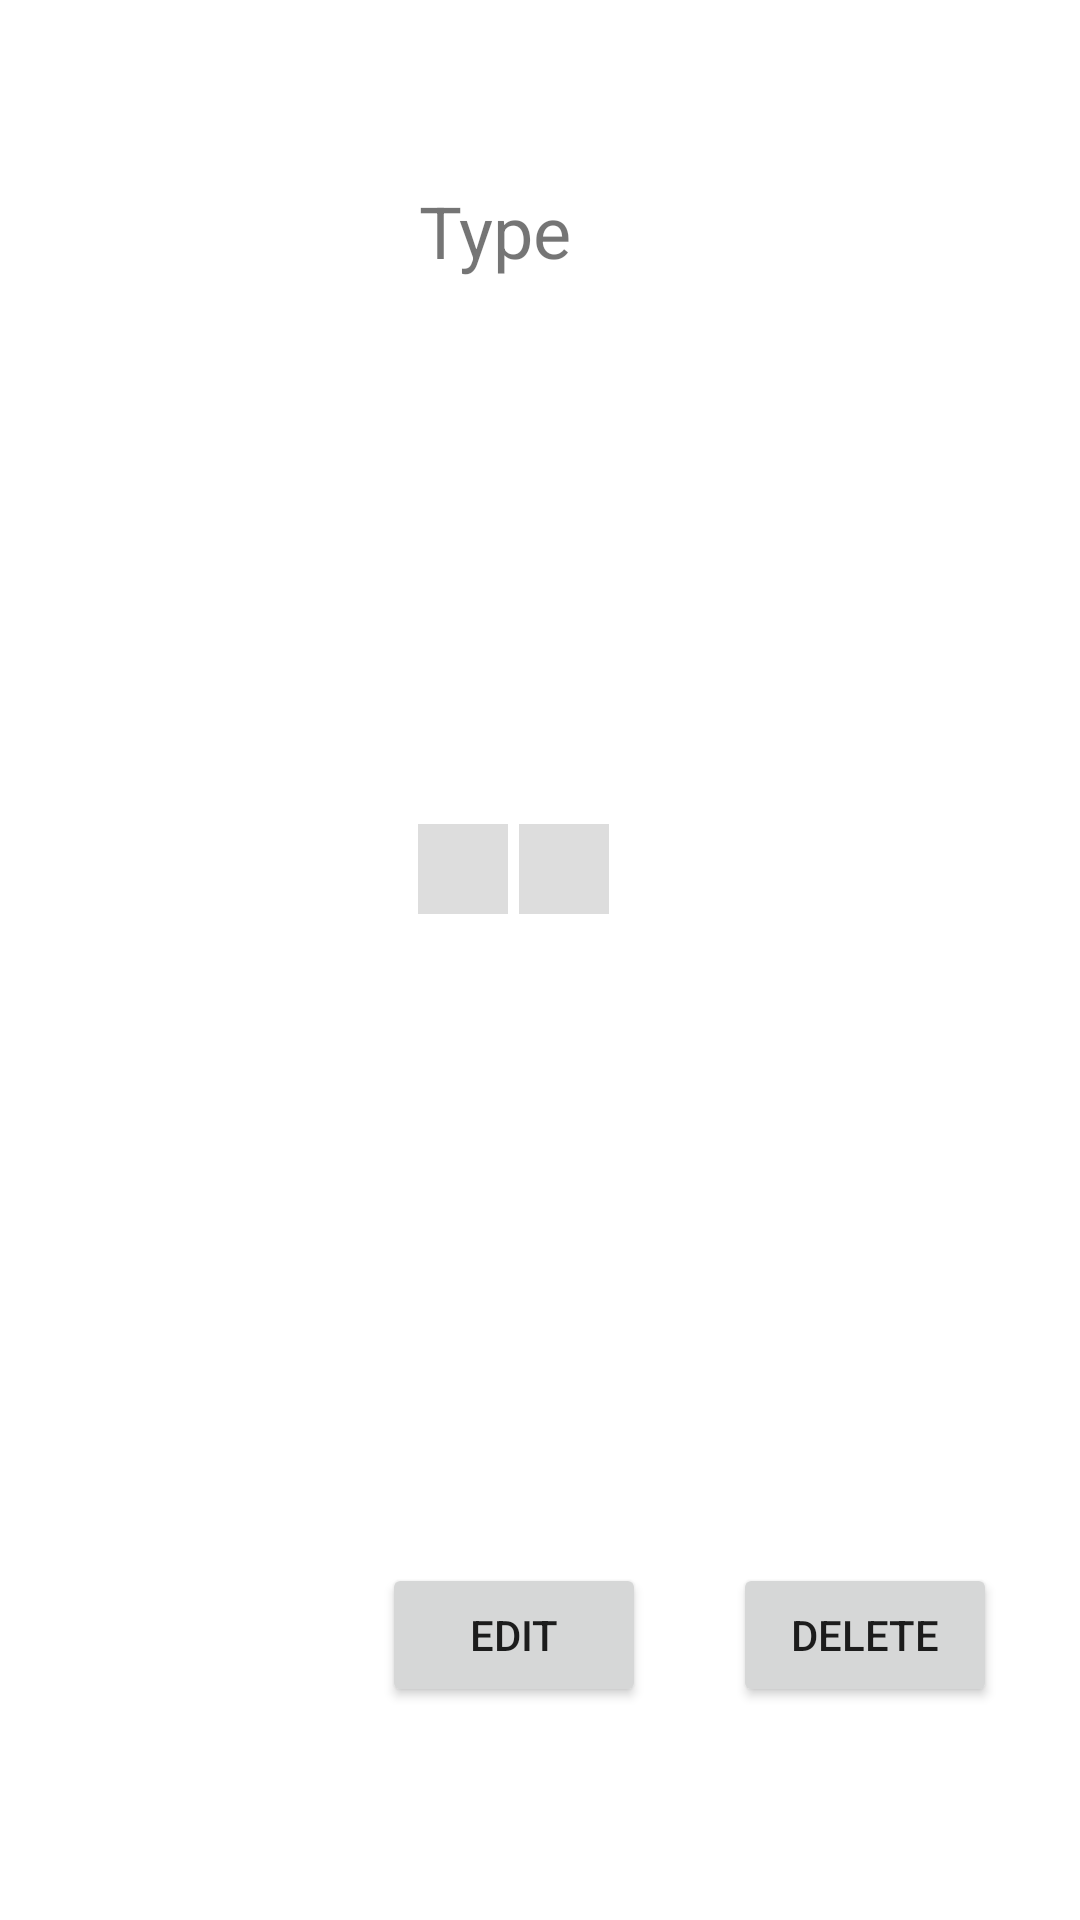

This screen was rendered from an Android layout file. Write that file and the resources it references.
<!-- AndroidManifest.xml: application theme Theme.AppNameGoesHere -->
<!-- res/layout/listview_row.xml -->
<?xml version="1.0" encoding="utf-8"?>
<LinearLayout xmlns:android="http://schemas.android.com/apk/res/android"
    xmlns:app="http://schemas.android.com/apk/res-auto"
    xmlns:tools="http://schemas.android.com/tools"
    android:layout_width="match_parent"
    android:layout_height="150dp">

    <ImageView
        android:id="@+id/clothes_image"
        android:layout_width="91dp"
        android:layout_height="match_parent"
        android:layout_weight="1"
        tools:srcCompat="@tools:sample/avatars" />

    <androidx.constraintlayout.widget.ConstraintLayout
        android:layout_width="242dp"
        android:layout_height="match_parent">

        <TextView
            android:id="@+id/clothes_type_view"
            android:layout_width="wrap_content"
            android:layout_height="wrap_content"
            android:text="@string/type"
            android:textSize="24dp"
            app:layout_constraintBottom_toBottomOf="parent"
            app:layout_constraintEnd_toEndOf="parent"
            app:layout_constraintHorizontal_bias="0.113"
            app:layout_constraintStart_toStartOf="parent"
            app:layout_constraintTop_toTopOf="parent"
            app:layout_constraintVertical_bias="0.1" />

        <TextView
            android:id="@+id/clothes_id_view"
            android:layout_width="wrap_content"
            android:layout_height="wrap_content"
            android:text="@string/id"
            app:layout_constraintBottom_toBottomOf="parent"
            app:layout_constraintEnd_toEndOf="parent"
            app:layout_constraintHorizontal_bias="0.1"
            app:layout_constraintStart_toStartOf="parent"
            app:layout_constraintTop_toTopOf="parent"
            app:layout_constraintVertical_bias="0.4"
            android:textSize="24dp"
            android:visibility="invisible"/>

        <Button
            android:id="@+id/edit_button"
            android:layout_width="wrap_content"
            android:layout_height="wrap_content"
            android:text="@string/edit"
            app:layout_constraintBottom_toBottomOf="parent"
            app:layout_constraintEnd_toEndOf="parent"
            app:layout_constraintHorizontal_bias="0.06"
            app:layout_constraintStart_toStartOf="parent"
            app:layout_constraintTop_toBottomOf="@+id/clothes_id_view"
            app:layout_constraintTop_toTopOf="parent"
            app:layout_constraintVertical_bias="0.88" />

        <Button
            android:id="@+id/delete_button"
            android:layout_width="wrap_content"
            android:layout_height="wrap_content"
            android:text="@string/delete"
            app:layout_constraintBottom_toBottomOf="parent"
            app:layout_constraintEnd_toEndOf="parent"
            app:layout_constraintHorizontal_bias="0.82"
            app:layout_constraintStart_toStartOf="parent"
            app:layout_constraintTop_toTopOf="parent"
            app:layout_constraintVertical_bias="0.88" />

        <View
            android:id="@+id/color1"
            android:layout_width="30dp"
            android:layout_height="30dp"
            android:background="#DDDDDD"
            android:visibility="visible"
            app:layout_constraintBottom_toBottomOf="parent"
            app:layout_constraintEnd_toEndOf="parent"
            app:layout_constraintHorizontal_bias="0.1"
            app:layout_constraintStart_toStartOf="parent"
            app:layout_constraintTop_toTopOf="parent"
            app:layout_constraintVertical_bias="0.45" />

        <View
            android:id="@+id/color2"
            android:layout_width="30dp"
            android:layout_height="30dp"
            android:background="#DDDDDD"
            android:visibility="visible"
            app:layout_constraintBottom_toBottomOf="parent"
            app:layout_constraintEnd_toEndOf="parent"
            app:layout_constraintHorizontal_bias="0.26"
            app:layout_constraintStart_toStartOf="parent"
            app:layout_constraintTop_toTopOf="parent"
            app:layout_constraintVertical_bias="0.45" />

        <ImageView
            android:id="@+id/waterproofIndicator"
            android:layout_width="40dp"
            android:layout_height="40dp"
            android:visibility="invisible"
            app:layout_constraintBottom_toBottomOf="parent"
            app:layout_constraintEnd_toEndOf="parent"
            app:layout_constraintHorizontal_bias="0.67"
            app:layout_constraintStart_toStartOf="parent"
            app:layout_constraintTop_toTopOf="parent"
            app:layout_constraintVertical_bias="0.42000002"
            app:srcCompat="@drawable/waterproof_indicator" />
    </androidx.constraintlayout.widget.ConstraintLayout>

</LinearLayout>
<!-- resources referenced by this layout -->
<resources>
  <!-- drawable waterproof_indicator: png bitmap (drawable, 691242 bytes) -->
  <string name="delete">Delete</string>
  <string name="edit">EDIT</string>
  <string name="id">Id</string>
  <string name="type">Type</string>
  <style name="Theme.AppNameGoesHere" parent="Theme.MaterialComponents.DayNight.DarkActionBar">
          
          <item name="colorPrimary">#000000</item>
          <item name="colorPrimaryVariant">#424045</item>
          <item name="colorOnPrimary">#C8C8C8</item>
          
          <item name="colorSecondary">@color/teal_200</item>
          <item name="colorSecondaryVariant">@color/teal_700</item>
          <item name="colorOnSecondary">@color/black</item>
          
          <item name="android:statusBarColor" tools:targetApi="l">?attr/colorPrimaryVariant</item>
          
      </style>
  <color name="teal_200">#FF03DAC5</color>
  <color name="teal_700">#FF018786</color>
  <color name="black">#FF000000</color>
</resources>
